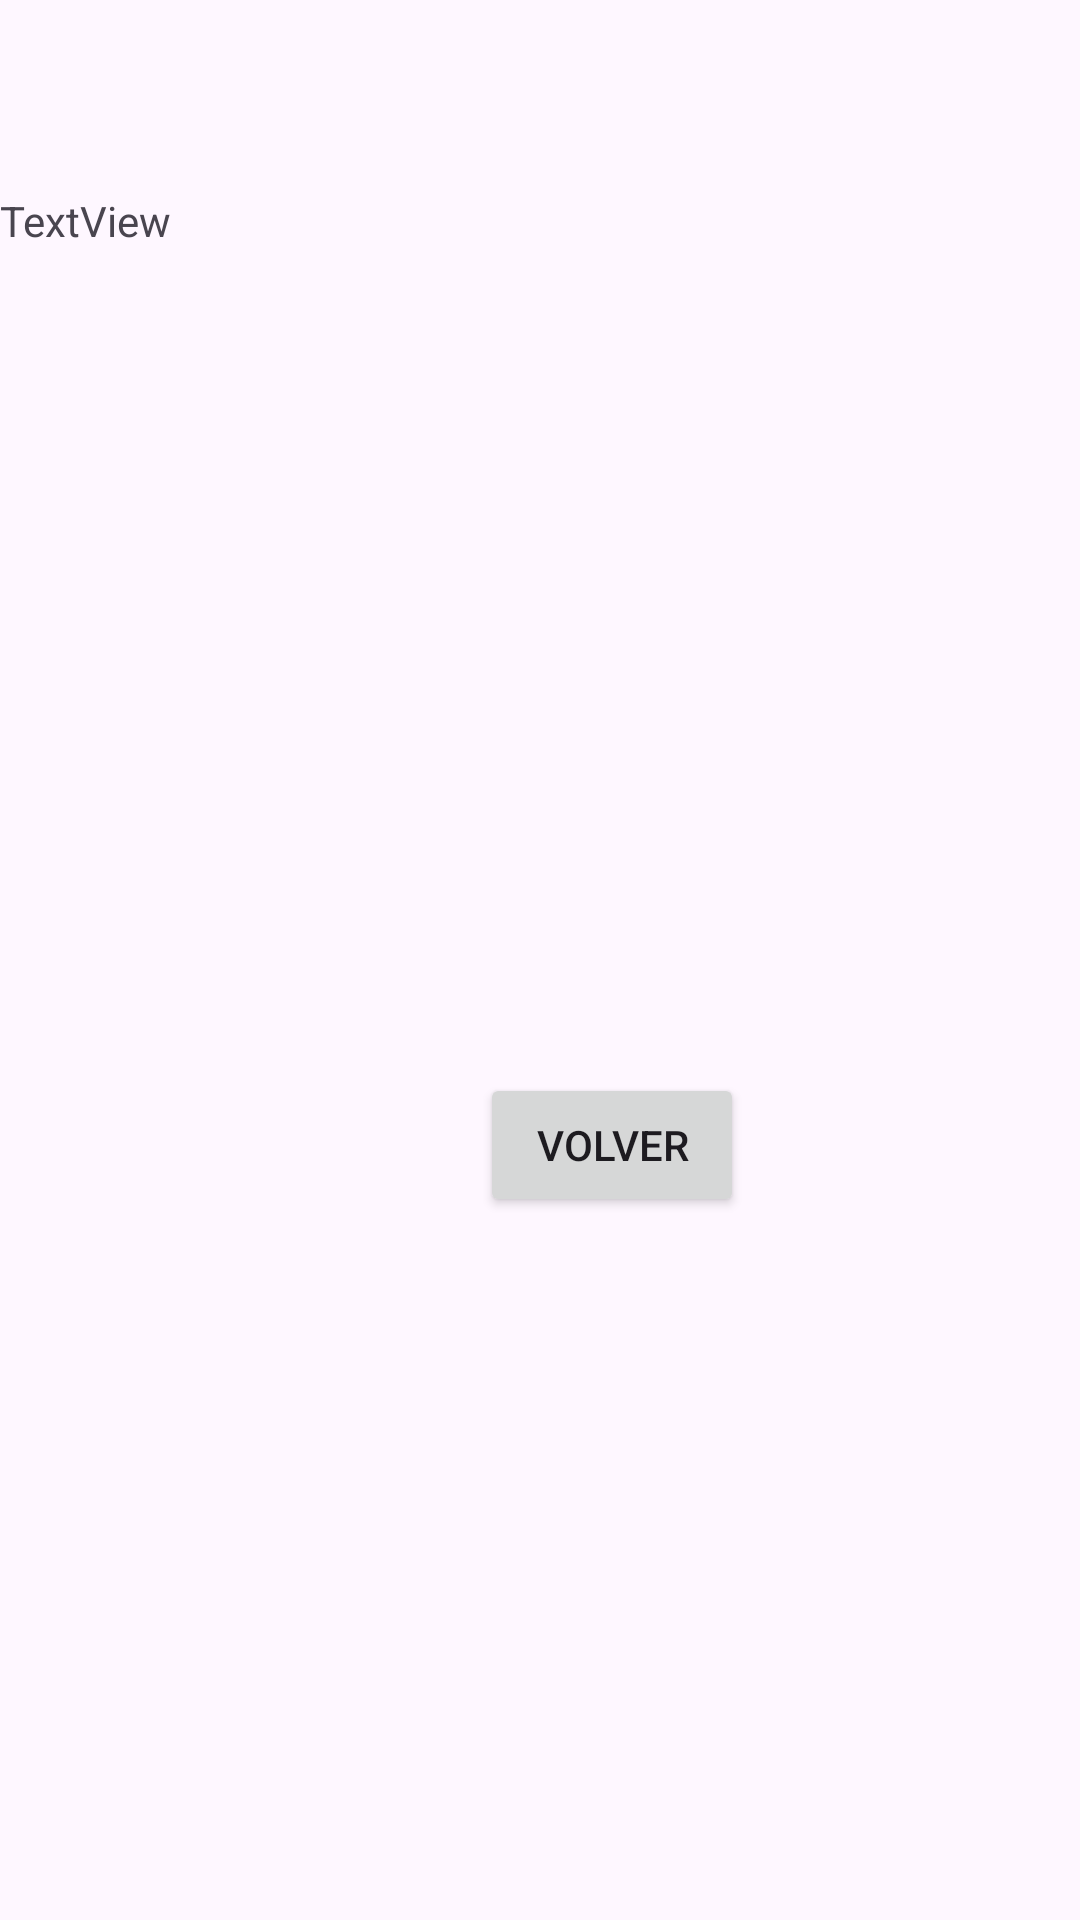

Produce the Android XML layout that renders to this screen, including the resource entries it uses.
<!-- AndroidManifest.xml: application theme Theme.RecuperatorioCenturion -->
<!-- res/layout/activity_detail.xml -->
<?xml version="1.0" encoding="utf-8"?>
<androidx.constraintlayout.widget.ConstraintLayout xmlns:android="http://schemas.android.com/apk/res/android"
    xmlns:app="http://schemas.android.com/apk/res-auto"
    xmlns:tools="http://schemas.android.com/tools"
    android:layout_width="match_parent"
    android:layout_height="match_parent"
    tools:context=".DetailActivity" >

    <TextView
        android:id="@+id/tvIngredientesDetalle"
        android:layout_width="wrap_content"
        android:layout_height="wrap_content"
        android:layout_marginTop="32dp"
        android:text="TextView"
        app:layout_constraintTop_toBottomOf="@+id/ivPlatoDetalle"
        tools:layout_editor_absoluteX="176dp" />

    <ImageView
        android:id="@+id/ivPlatoDetalle"
        android:layout_width="wrap_content"
        android:layout_height="wrap_content"
        android:layout_marginTop="32dp"
        app:layout_constraintTop_toTopOf="parent"
        tools:layout_editor_absoluteX="139dp"
        tools:srcCompat="@tools:sample/avatars" />

    <Button
        android:id="@+id/btnVolverPP"
        android:layout_width="wrap_content"
        android:layout_height="wrap_content"
        android:layout_marginStart="160dp"
        android:layout_marginTop="32dp"
        android:text="Volver"
        app:layout_constraintBottom_toBottomOf="parent"
        app:layout_constraintStart_toStartOf="parent"
        app:layout_constraintTop_toBottomOf="@+id/tvIngredientesDetalle"
        app:layout_constraintVertical_bias="0.509" />
</androidx.constraintlayout.widget.ConstraintLayout>
<!-- resources referenced by this layout -->
<resources>
  <style name="Theme.RecuperatorioCenturion" parent="Base.Theme.RecuperatorioCenturion" />
  <style name="Base.Theme.RecuperatorioCenturion" parent="Theme.Material3.DayNight.NoActionBar">
          
          
      </style>
</resources>
